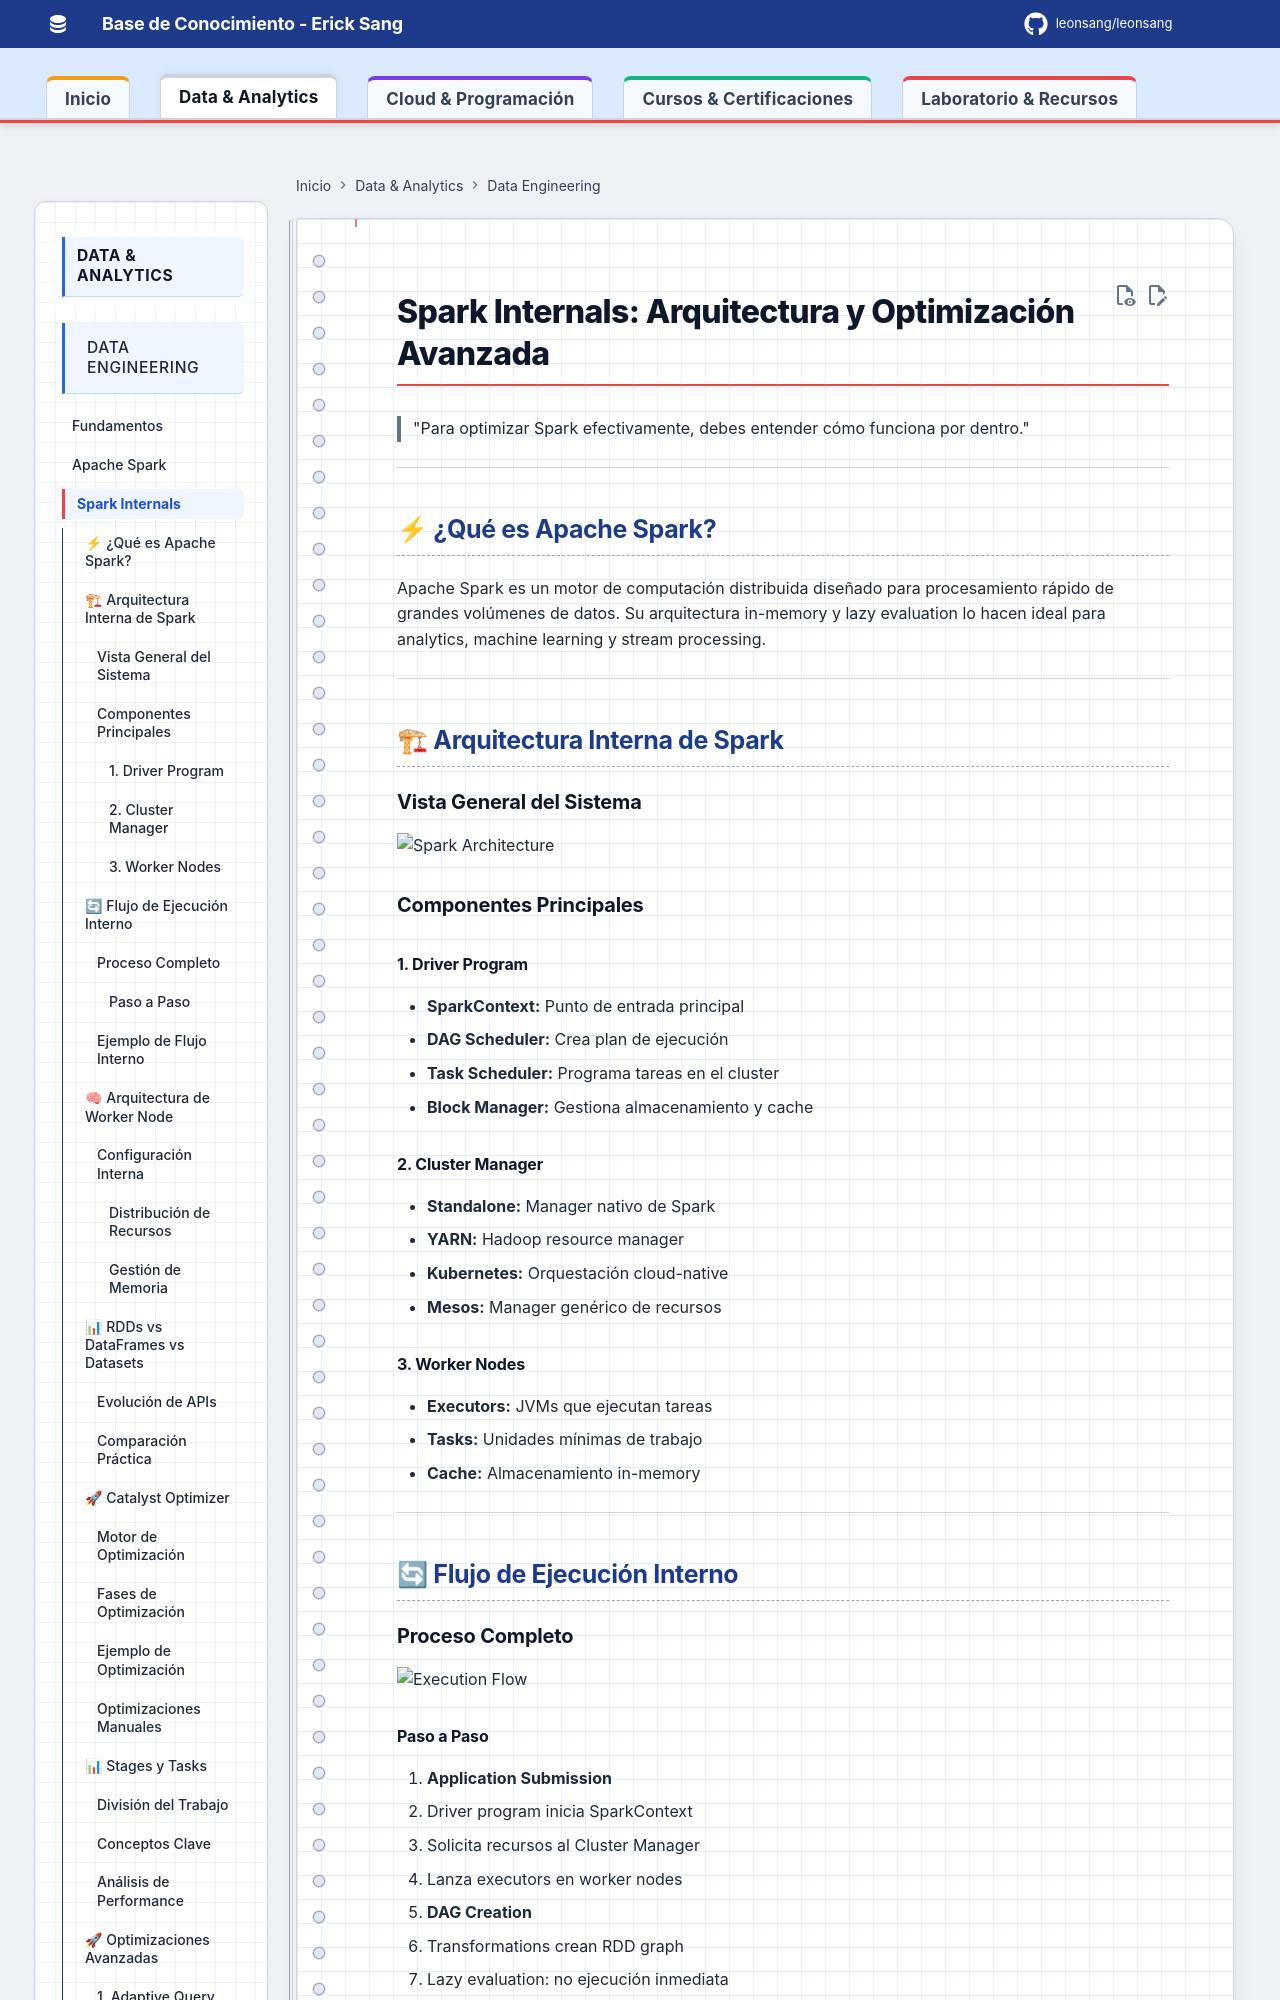

repository: Leonsang/Leonsang · page: spark-internals/index.html · generator: mkdocs

# Spark Internals: Arquitectura y Optimización Avanzada

> "Para optimizar Spark efectivamente, debes entender cómo funciona por dentro."

---

## ⚡ ¿Qué es Apache Spark?

Apache Spark es un motor de computación distribuida diseñado para procesamiento rápido de grandes volúmenes de datos. Su arquitectura in-memory y lazy evaluation lo hacen ideal para analytics, machine learning y stream processing.

---

## 🏗 Arquitectura Interna de Spark

### Vista General del Sistema

![Spark Architecture](https://github.com/vedanthv/data-engg/assets/44313631/fc63ecce-41ce-477b-8964-86a4a4b86d20)

### Componentes Principales

#### 1. **Driver Program**
- **SparkContext:** Punto de entrada principal
- **DAG Scheduler:** Crea plan de ejecución
- **Task Scheduler:** Programa tareas en el cluster
- **Block Manager:** Gestiona almacenamiento y cache

#### 2. **Cluster Manager**
- **Standalone:** Manager nativo de Spark
- **YARN:** Hadoop resource manager
- **Kubernetes:** Orquestación cloud-native
- **Mesos:** Manager genérico de recursos

#### 3. **Worker Nodes**
- **Executors:** JVMs que ejecutan tareas
- **Tasks:** Unidades mínimas de trabajo
- **Cache:** Almacenamiento in-memory

---

## 🔄 Flujo de Ejecución Interno

### Proceso Completo

![Execution Flow](https://github.com/vedanthv/data-engg/assets/44313631/a0091ce1-edaf-4dce-9754-caf5238f8506)

#### Paso a Paso

1. **Application Submission**
   - Driver program inicia SparkContext
   - Solicita recursos al Cluster Manager
   - Lanza executors en worker nodes

2. **DAG Creation**
   - Transformations crean RDD graph
   - Lazy evaluation: no ejecución inmediata
   - Actions triggerer job execution

3. **Job Planning**
   - DAGScheduler divide jobs en stages
   - TaskScheduler asigna tasks a executors
   - Considera data locality

4. **Task Execution**
   - Executors reciben serialized tasks
   - Procesan particiones en paralelo
   - Devuelven resultados al driver
